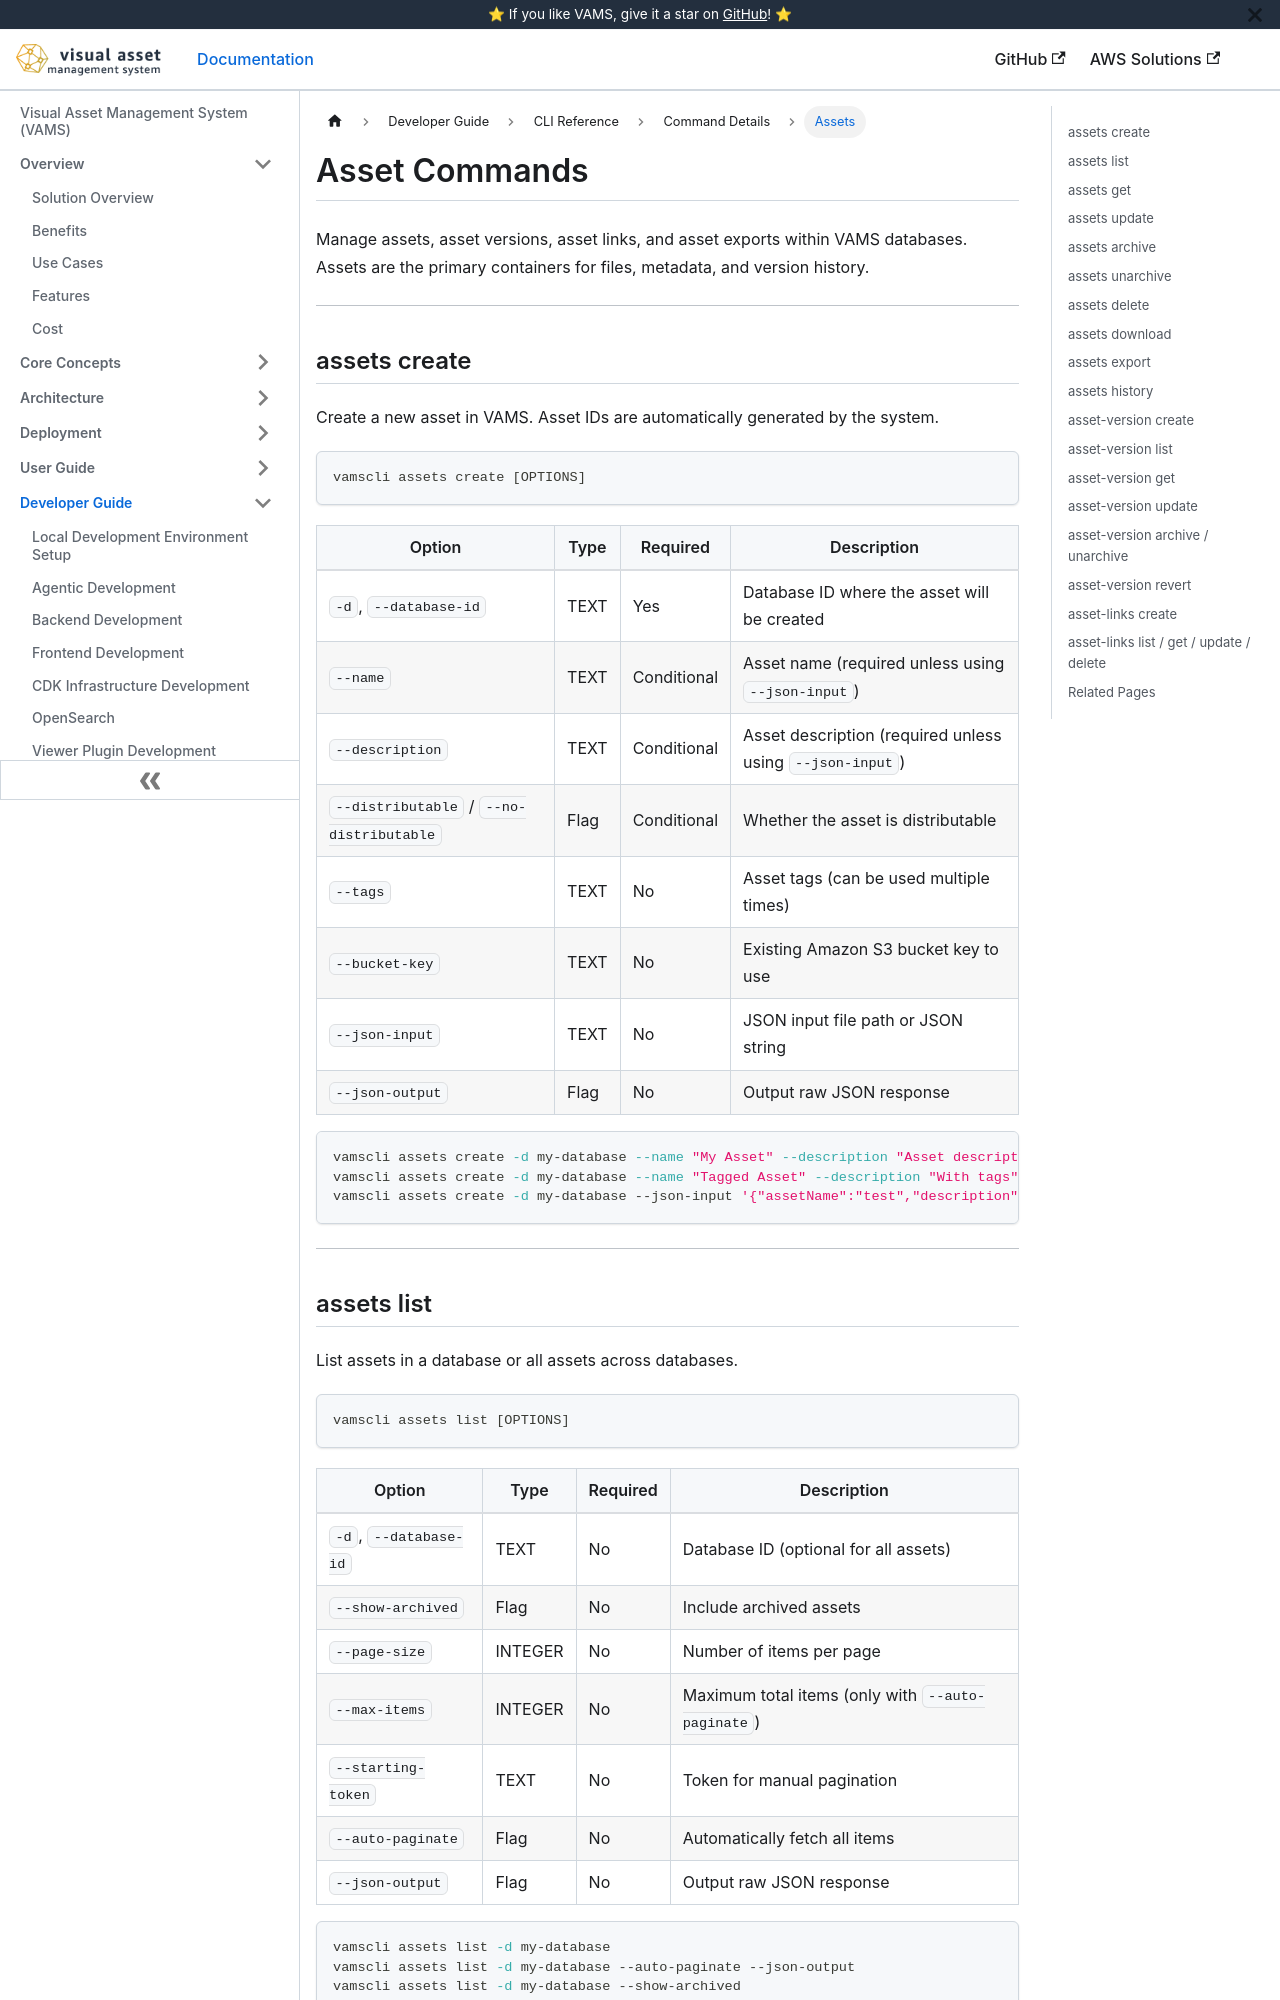

repository: awslabs/visual-asset-management-system · page: cli/commands/assets/index.html · generator: docusaurus

---
sidebar_label: Assets
title: Asset Commands
---

# Asset Commands

Manage assets, asset versions, asset links, and asset exports within VAMS databases. Assets are the primary containers for files, metadata, and version history.

---

## assets create

Create a new asset in VAMS. Asset IDs are automatically generated by the system.

```bash
vamscli assets create [OPTIONS]
```

| Option                                   | Type | Required    | Description                                              |
| ---------------------------------------- | ---- | ----------- | -------------------------------------------------------- |
| `-d`, `--database-id`                    | TEXT | Yes         | Database ID where the asset will be created              |
| `--name`                                 | TEXT | Conditional | Asset name (required unless using `--json-input`)        |
| `--description`                          | TEXT | Conditional | Asset description (required unless using `--json-input`) |
| `--distributable` / `--no-distributable` | Flag | Conditional | Whether the asset is distributable                       |
| `--tags`                                 | TEXT | No          | Asset tags (can be used multiple times)                  |
| `--bucket-key`                           | TEXT | No          | Existing Amazon S3 bucket key to use                     |
| `--json-input`                           | TEXT | No          | JSON input file path or JSON string                      |
| `--json-output`                          | Flag | No          | Output raw JSON response                                 |

```bash
vamscli assets create -d my-database --name "My Asset" --description "Asset description"
vamscli assets create -d my-database --name "Tagged Asset" --description "With tags" --tags tag1 --tags tag2 --distributable
vamscli assets create -d my-database --json-input '{"assetName":"test","description":"desc","isDistributable":true}'
```

---

## assets list

List assets in a database or all assets across databases.

```bash
vamscli assets list [OPTIONS]
```

| Option                | Type    | Required | Description                                       |
| --------------------- | ------- | -------- | ------------------------------------------------- |
| `-d`, `--database-id` | TEXT    | No       | Database ID (optional for all assets)             |
| `--show-archived`     | Flag    | No       | Include archived assets                           |
| `--page-size`         | INTEGER | No       | Number of items per page                          |
| `--max-items`         | INTEGER | No       | Maximum total items (only with `--auto-paginate`) |
| `--starting-token`    | TEXT    | No       | Token for manual pagination                       |
| `--auto-paginate`     | Flag    | No       | Automatically fetch all items                     |
| `--json-output`       | Flag    | No       | Output raw JSON response                          |

```bash
vamscli assets list -d my-database
vamscli assets list -d my-database --auto-paginate --json-output
vamscli assets list -d my-database --show-archived
```

---
